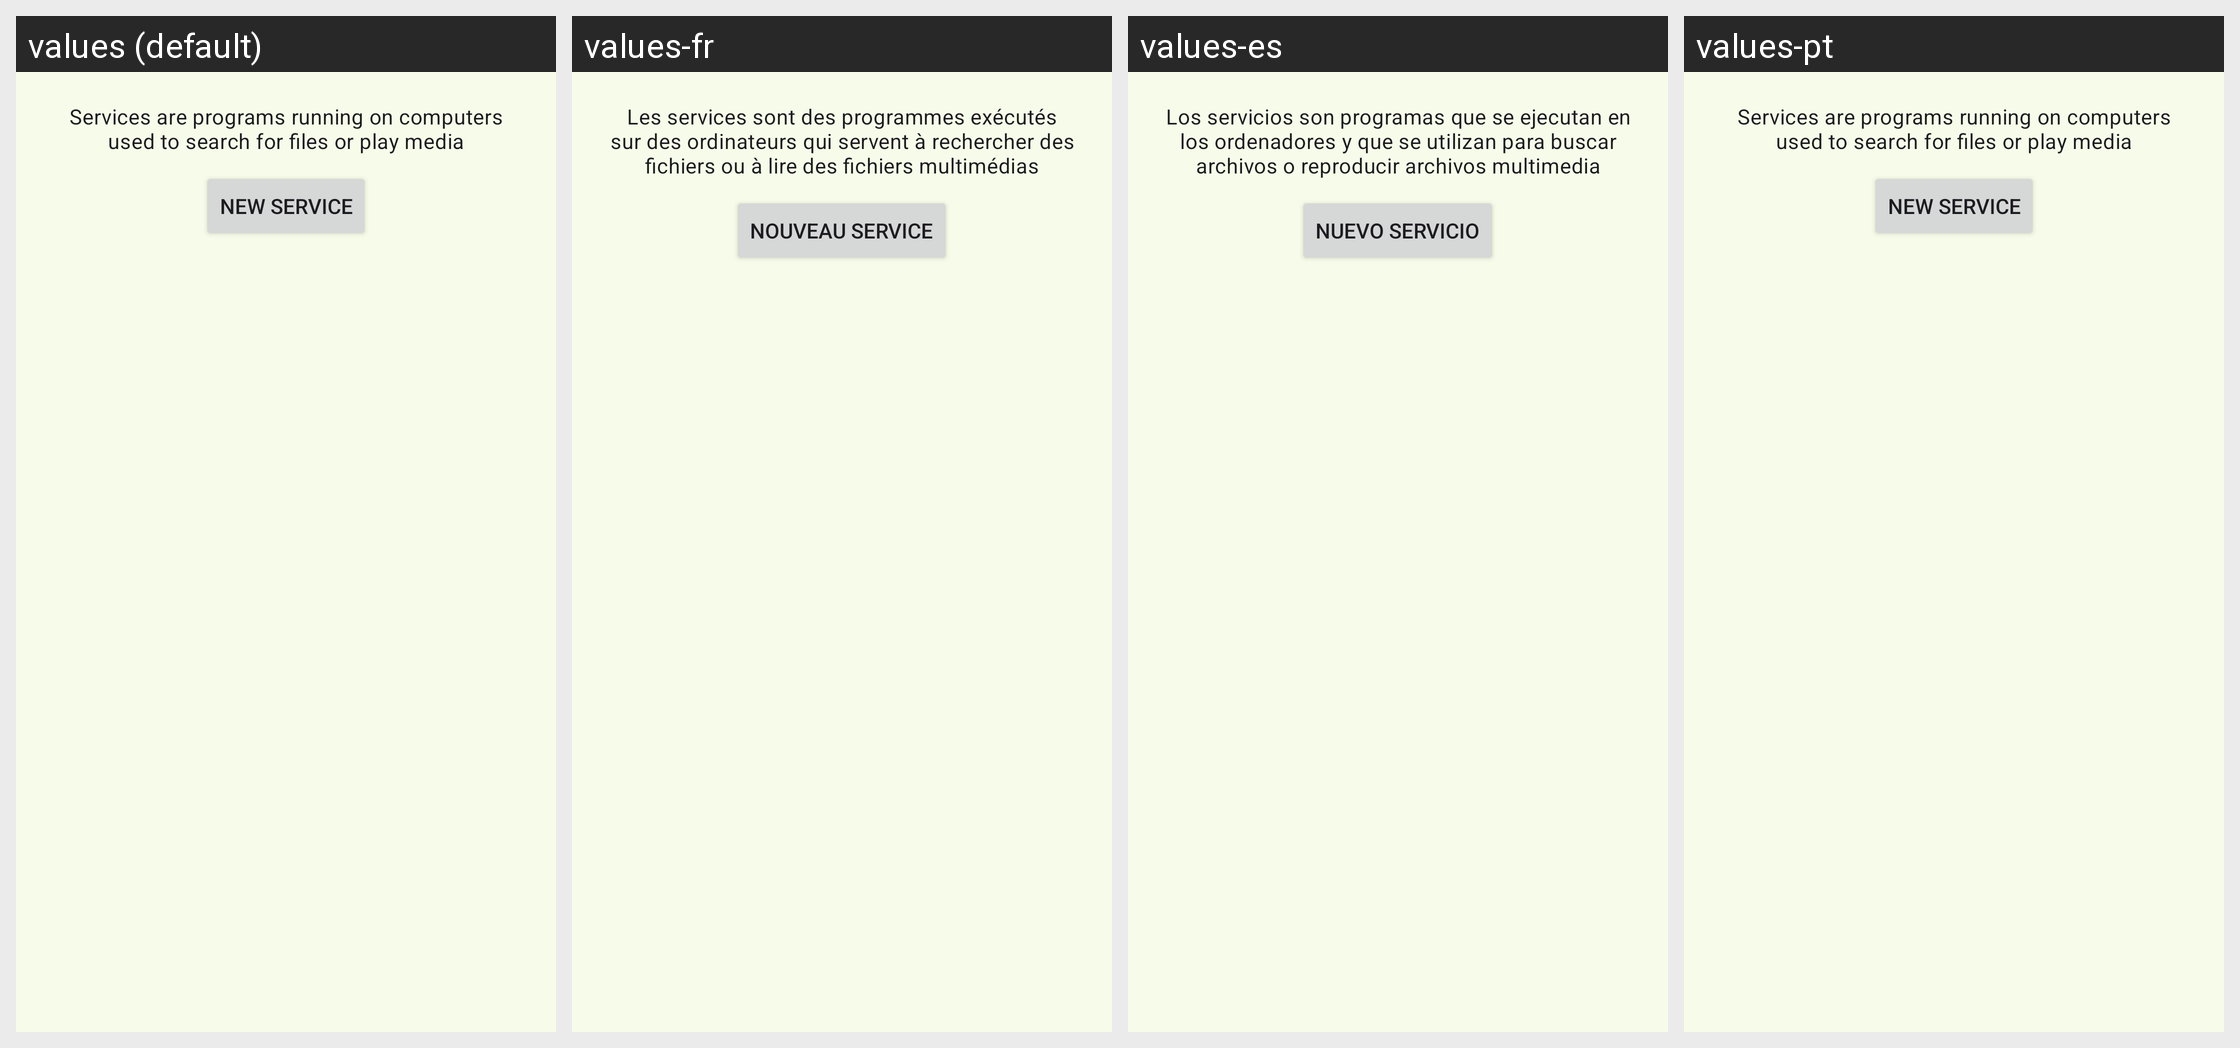

The same Android screen rendered under several of its app's locales, left to right. List the strings drawn on it with the default value and each locale's translation.
Android screen res/layout/fragment_services_list.xml rendered under 4 locales, left to right: values (default), values-fr, values-es, values-pt. Device: Nexus 5 (rendered at 1080×1920; each locale shown at half size, 540×960, under a caption strip naming it); theme Theme.Unchained.Material3.Green.One.
Other locales in the repository, not shown: values-cs, values-hu, values-it, values-ko, values-tr.
Strings drawn on this screen, with the default value and each locale's value (text and hints the layout hard-codes, and strings that could not be matched under every locale, appear in the picture but are not listed):

remote_services_description
  values: Services are programs running on computers used to search for files or play media
  values-fr: Les services sont des programmes exécutés sur des ordinateurs qui servent à rechercher des fichiers ou à lire des fichiers multimédias
  values-es: Los servicios son programas que se ejecutan en los ordenadores y que se utilizan para buscar archivos o reproducir archivos multimedia
  values-pt: Services are programs running on computers used to search for files or play media  [not translated; the default value is used]

new_service
  values: New Service
  values-fr: Nouveau service
  values-es: Nuevo servicio
  values-pt: New Service  [not translated; the default value is used]
